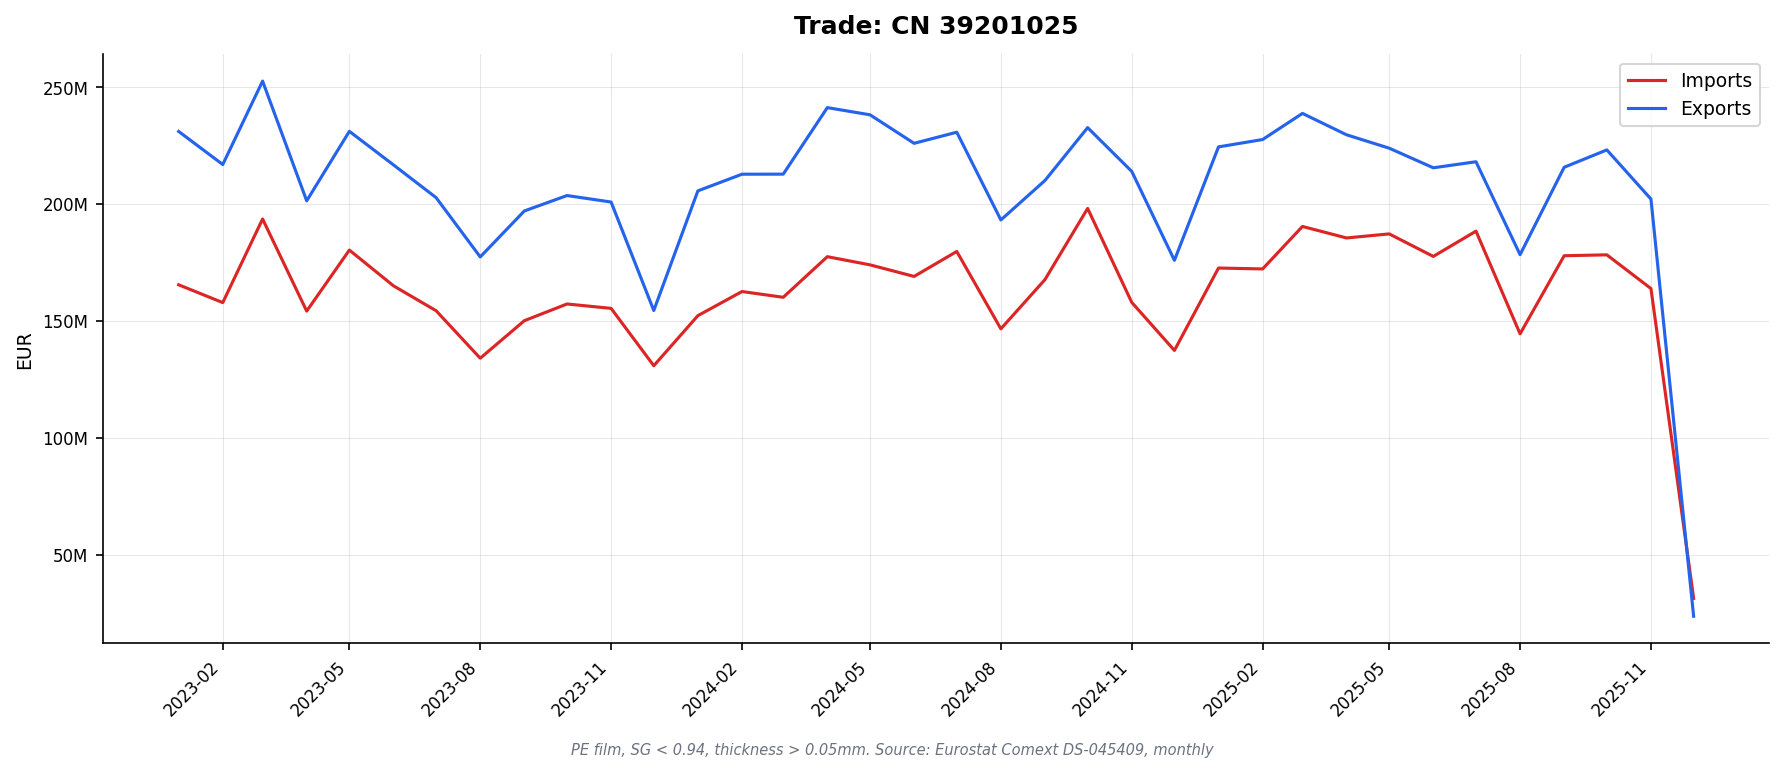

Values plotted in this chart, from the file beside it:
DATAFLOW, LAST UPDATE, freq, reporter, partner, product, flow, indicators, TIME_PERIOD, OBS_VALUE
ESTAT:DS-045409(1.0), 13/02/26 11:00:00, M, AT, WORLD, 39201025, 1, QUANTITY_IN_100KG, 2023-01, 22275
ESTAT:DS-045409(1.0), 13/02/26 11:00:00, M, AT, WORLD, 39201025, 1, QUANTITY_IN_100KG, 2023-02, 24131
ESTAT:DS-045409(1.0), 13/02/26 11:00:00, M, AT, WORLD, 39201025, 1, QUANTITY_IN_100KG, 2023-03, 22995
ESTAT:DS-045409(1.0), 13/02/26 11:00:00, M, AT, WORLD, 39201025, 1, QUANTITY_IN_100KG, 2023-04, 20846
ESTAT:DS-045409(1.0), 13/02/26 11:00:00, M, AT, WORLD, 39201025, 1, QUANTITY_IN_100KG, 2023-05, 24861
ESTAT:DS-045409(1.0), 13/02/26 11:00:00, M, AT, WORLD, 39201025, 1, QUANTITY_IN_100KG, 2023-06, 22701
ESTAT:DS-045409(1.0), 13/02/26 11:00:00, M, AT, WORLD, 39201025, 1, QUANTITY_IN_100KG, 2023-07, 28019
ESTAT:DS-045409(1.0), 13/02/26 11:00:00, M, AT, WORLD, 39201025, 1, QUANTITY_IN_100KG, 2023-08, 21725
ESTAT:DS-045409(1.0), 13/02/26 11:00:00, M, AT, WORLD, 39201025, 1, QUANTITY_IN_100KG, 2023-09, 23162
ESTAT:DS-045409(1.0), 13/02/26 11:00:00, M, AT, WORLD, 39201025, 1, QUANTITY_IN_100KG, 2023-10, 23444
ESTAT:DS-045409(1.0), 13/02/26 11:00:00, M, AT, WORLD, 39201025, 1, QUANTITY_IN_100KG, 2023-11, 24021
ESTAT:DS-045409(1.0), 13/02/26 11:00:00, M, AT, WORLD, 39201025, 1, QUANTITY_IN_100KG, 2023-12, 18181
ESTAT:DS-045409(1.0), 13/02/26 11:00:00, M, AT, WORLD, 39201025, 1, QUANTITY_IN_100KG, 2024-01, 23921
ESTAT:DS-045409(1.0), 13/02/26 11:00:00, M, AT, WORLD, 39201025, 1, QUANTITY_IN_100KG, 2024-02, 25663
ESTAT:DS-045409(1.0), 13/02/26 11:00:00, M, AT, WORLD, 39201025, 1, QUANTITY_IN_100KG, 2024-03, 23150
ESTAT:DS-045409(1.0), 13/02/26 11:00:00, M, AT, WORLD, 39201025, 1, QUANTITY_IN_100KG, 2024-04, 24119
ESTAT:DS-045409(1.0), 13/02/26 11:00:00, M, AT, WORLD, 39201025, 1, QUANTITY_IN_100KG, 2024-05, 26150
ESTAT:DS-045409(1.0), 13/02/26 11:00:00, M, AT, WORLD, 39201025, 1, QUANTITY_IN_100KG, 2024-06, 22740
ESTAT:DS-045409(1.0), 13/02/26 11:00:00, M, AT, WORLD, 39201025, 1, QUANTITY_IN_100KG, 2024-07, 24081
ESTAT:DS-045409(1.0), 13/02/26 11:00:00, M, AT, WORLD, 39201025, 1, QUANTITY_IN_100KG, 2024-08, 19104
ESTAT:DS-045409(1.0), 13/02/26 11:00:00, M, AT, WORLD, 39201025, 1, QUANTITY_IN_100KG, 2024-09, 20921
ESTAT:DS-045409(1.0), 13/02/26 11:00:00, M, AT, WORLD, 39201025, 1, QUANTITY_IN_100KG, 2024-10, 23585
ESTAT:DS-045409(1.0), 13/02/26 11:00:00, M, AT, WORLD, 39201025, 1, QUANTITY_IN_100KG, 2024-11, 21863
ESTAT:DS-045409(1.0), 13/02/26 11:00:00, M, AT, WORLD, 39201025, 1, QUANTITY_IN_100KG, 2024-12, 17020
ESTAT:DS-045409(1.0), 13/02/26 11:00:00, M, AT, WORLD, 39201025, 1, QUANTITY_IN_100KG, 2025-01, 21285
ESTAT:DS-045409(1.0), 13/02/26 11:00:00, M, AT, WORLD, 39201025, 1, QUANTITY_IN_100KG, 2025-02, 29657
ESTAT:DS-045409(1.0), 13/02/26 11:00:00, M, AT, WORLD, 39201025, 1, QUANTITY_IN_100KG, 2025-03, 25308
ESTAT:DS-045409(1.0), 13/02/26 11:00:00, M, AT, WORLD, 39201025, 1, QUANTITY_IN_100KG, 2025-04, 30529
ESTAT:DS-045409(1.0), 13/02/26 11:00:00, M, AT, WORLD, 39201025, 1, QUANTITY_IN_100KG, 2025-05, 26894
ESTAT:DS-045409(1.0), 13/02/26 11:00:00, M, AT, WORLD, 39201025, 1, QUANTITY_IN_100KG, 2025-06, 29094
ESTAT:DS-045409(1.0), 13/02/26 11:00:00, M, AT, WORLD, 39201025, 1, QUANTITY_IN_100KG, 2025-07, 24721
ESTAT:DS-045409(1.0), 13/02/26 11:00:00, M, AT, WORLD, 39201025, 1, QUANTITY_IN_100KG, 2025-08, 25603
ESTAT:DS-045409(1.0), 13/02/26 11:00:00, M, AT, WORLD, 39201025, 1, QUANTITY_IN_100KG, 2025-09, 25188
ESTAT:DS-045409(1.0), 13/02/26 11:00:00, M, AT, WORLD, 39201025, 1, QUANTITY_IN_100KG, 2025-10, 27068
ESTAT:DS-045409(1.0), 13/02/26 11:00:00, M, AT, WORLD, 39201025, 1, QUANTITY_IN_100KG, 2025-11, 23358
ESTAT:DS-045409(1.0), 13/02/26 11:00:00, M, AT, WORLD, 39201025, 1, VALUE_IN_EUROS, 2023-01, 7241334
ESTAT:DS-045409(1.0), 13/02/26 11:00:00, M, AT, WORLD, 39201025, 1, VALUE_IN_EUROS, 2023-02, 8201877
ESTAT:DS-045409(1.0), 13/02/26 11:00:00, M, AT, WORLD, 39201025, 1, VALUE_IN_EUROS, 2023-03, 7816275
ESTAT:DS-045409(1.0), 13/02/26 11:00:00, M, AT, WORLD, 39201025, 1, VALUE_IN_EUROS, 2023-04, 7143268
ESTAT:DS-045409(1.0), 13/02/26 11:00:00, M, AT, WORLD, 39201025, 1, VALUE_IN_EUROS, 2023-05, 8177071
ESTAT:DS-045409(1.0), 13/02/26 11:00:00, M, AT, WORLD, 39201025, 1, VALUE_IN_EUROS, 2023-06, 7272446
ESTAT:DS-045409(1.0), 13/02/26 11:00:00, M, AT, WORLD, 39201025, 1, VALUE_IN_EUROS, 2023-07, 5947243
ESTAT:DS-045409(1.0), 13/02/26 11:00:00, M, AT, WORLD, 39201025, 1, VALUE_IN_EUROS, 2023-08, 6445307
ESTAT:DS-045409(1.0), 13/02/26 11:00:00, M, AT, WORLD, 39201025, 1, VALUE_IN_EUROS, 2023-09, 6380660
ESTAT:DS-045409(1.0), 13/02/26 11:00:00, M, AT, WORLD, 39201025, 1, VALUE_IN_EUROS, 2023-10, 7101163
ESTAT:DS-045409(1.0), 13/02/26 11:00:00, M, AT, WORLD, 39201025, 1, VALUE_IN_EUROS, 2023-11, 7154069
ESTAT:DS-045409(1.0), 13/02/26 11:00:00, M, AT, WORLD, 39201025, 1, VALUE_IN_EUROS, 2023-12, 5625988
ESTAT:DS-045409(1.0), 13/02/26 11:00:00, M, AT, WORLD, 39201025, 1, VALUE_IN_EUROS, 2024-01, 7049140
ESTAT:DS-045409(1.0), 13/02/26 11:00:00, M, AT, WORLD, 39201025, 1, VALUE_IN_EUROS, 2024-02, 7787077
ESTAT:DS-045409(1.0), 13/02/26 11:00:00, M, AT, WORLD, 39201025, 1, VALUE_IN_EUROS, 2024-03, 7038749
ESTAT:DS-045409(1.0), 13/02/26 11:00:00, M, AT, WORLD, 39201025, 1, VALUE_IN_EUROS, 2024-04, 6876385
ESTAT:DS-045409(1.0), 13/02/26 11:00:00, M, AT, WORLD, 39201025, 1, VALUE_IN_EUROS, 2024-05, 7126085
ESTAT:DS-045409(1.0), 13/02/26 11:00:00, M, AT, WORLD, 39201025, 1, VALUE_IN_EUROS, 2024-06, 7263290
ESTAT:DS-045409(1.0), 13/02/26 11:00:00, M, AT, WORLD, 39201025, 1, VALUE_IN_EUROS, 2024-07, 7074993
ESTAT:DS-045409(1.0), 13/02/26 11:00:00, M, AT, WORLD, 39201025, 1, VALUE_IN_EUROS, 2024-08, 5766746
ESTAT:DS-045409(1.0), 13/02/26 11:00:00, M, AT, WORLD, 39201025, 1, VALUE_IN_EUROS, 2024-09, 6060768
ESTAT:DS-045409(1.0), 13/02/26 11:00:00, M, AT, WORLD, 39201025, 1, VALUE_IN_EUROS, 2024-10, 7033008
ESTAT:DS-045409(1.0), 13/02/26 11:00:00, M, AT, WORLD, 39201025, 1, VALUE_IN_EUROS, 2024-11, 6636919
ESTAT:DS-045409(1.0), 13/02/26 11:00:00, M, AT, WORLD, 39201025, 1, VALUE_IN_EUROS, 2024-12, 4981940
ESTAT:DS-045409(1.0), 13/02/26 11:00:00, M, AT, WORLD, 39201025, 1, VALUE_IN_EUROS, 2025-01, 6550750
... 3,648 more rows
